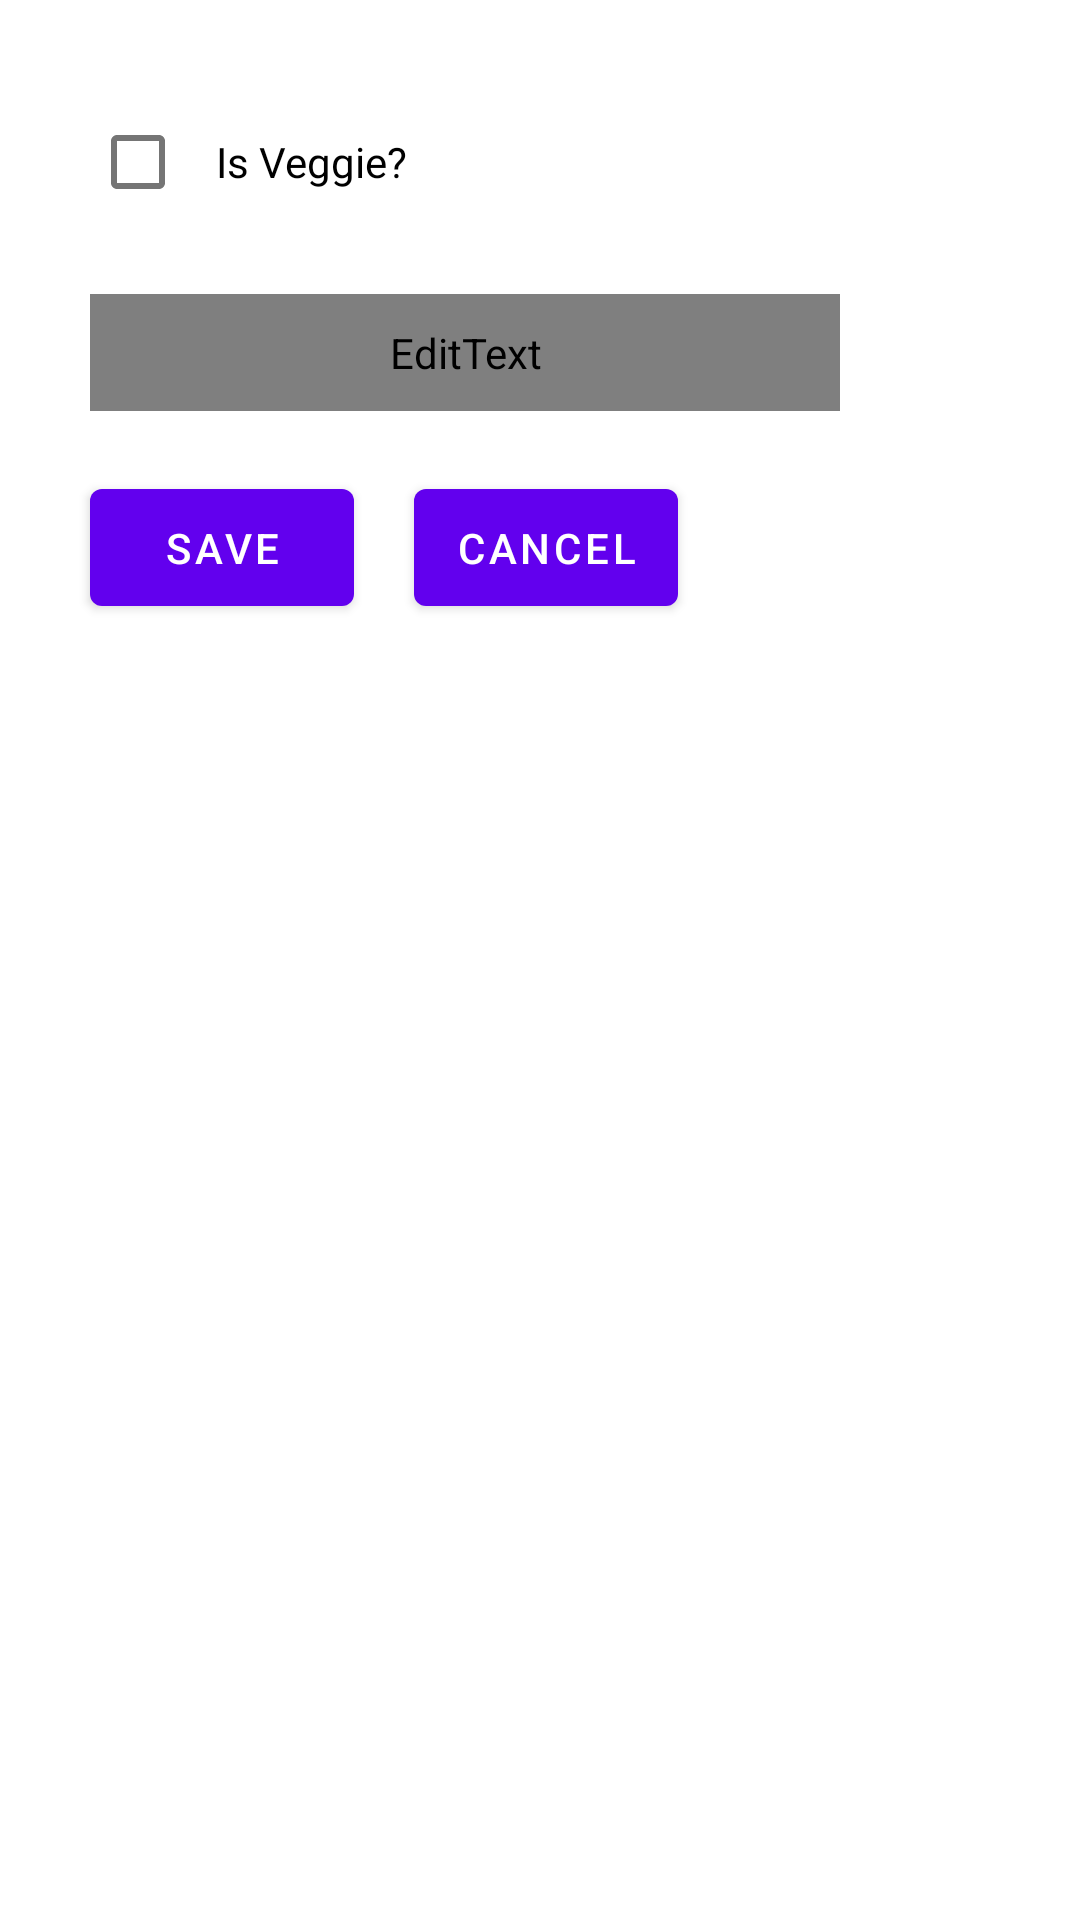

Android layout source for this screen:
<!-- AndroidManifest.xml: application theme Theme.TruckersDelight -->
<!-- res/layout/fragment_add_item.xml -->
<?xml version="1.0" encoding="utf-8"?>
<LinearLayout xmlns:android="http://schemas.android.com/apk/res/android"
    xmlns:app="http://schemas.android.com/apk/res-auto"
    xmlns:tools="http://schemas.android.com/tools"
    android:layout_width="match_parent"
    android:layout_height="match_parent"
    android:orientation="vertical"
    tools:context=".menu.MenuFragment"
    android:padding="20dp">


    <CheckBox
        android:id="@+id/is_veggie"
        android:layout_width="wrap_content"
        android:layout_height="wrap_content"
        android:padding="10dp"
        android:layout_margin="10dp"
        android:text="@string/is_veggie" />

    <EditText
        android:id="@+id/item_name"
        android:hint="@string/item_name"
        android:background="@drawable/edtnormal"
        android:layout_width="250dp"
        android:layout_margin="10dp"
        android:padding="10dp"
        android:layout_height="wrap_content" />

    <LinearLayout
        android:layout_width="match_parent"
        android:layout_height="wrap_content"
        android:orientation="horizontal">

        <Button
            android:id="@+id/done"
            android:padding="10dp"
            android:layout_margin="10dp"
            android:layout_width="wrap_content"
            android:layout_height="wrap_content"
            android:text="@string/save" />

        <Button
            android:id="@+id/cancel"
            android:padding="10dp"
            android:layout_margin="10dp"
            android:layout_width="wrap_content"
            android:layout_height="wrap_content"
            android:text="@string/cancel" />

    </LinearLayout>

</LinearLayout>
<!-- resources referenced by this layout -->
<resources>
  <string name="cancel">Cancel</string>
  <string name="is_veggie">Is Veggie?</string>
  <string name="item_name">Item Name</string>
  <string name="save">Save</string>
  <style name="Theme.TruckersDelight" parent="Theme.MaterialComponents.Light">
          
          <item name="colorPrimary">@color/purple_500</item>
          <item name="colorPrimaryVariant">@color/purple_700</item>
          <item name="colorOnPrimary">@color/white</item>
          
          <item name="colorSecondary">@color/teal_200</item>
          <item name="colorSecondaryVariant">@color/teal_700</item>
          <item name="colorOnSecondary">@color/black</item>
          
          <item name="android:statusBarColor" tools:targetApi="l">?attr/colorPrimaryVariant</item>
          
  
          <item name="android:textColorPrimary">@color/red</item>
  
      </style>
  <!-- not gathered from this repository: default colours our renderer supplied (Android Studio template values) -->
  <color name="purple_500">#FF6200EE</color>
  <color name="purple_700">#FF3700B3</color>
  <color name="teal_200">#FF03DAC5</color>
  <color name="teal_700">#FF018786</color>
  <color name="black">#FF000000</color>
  <color name="white">#FFFFFFFF</color>
</resources>
